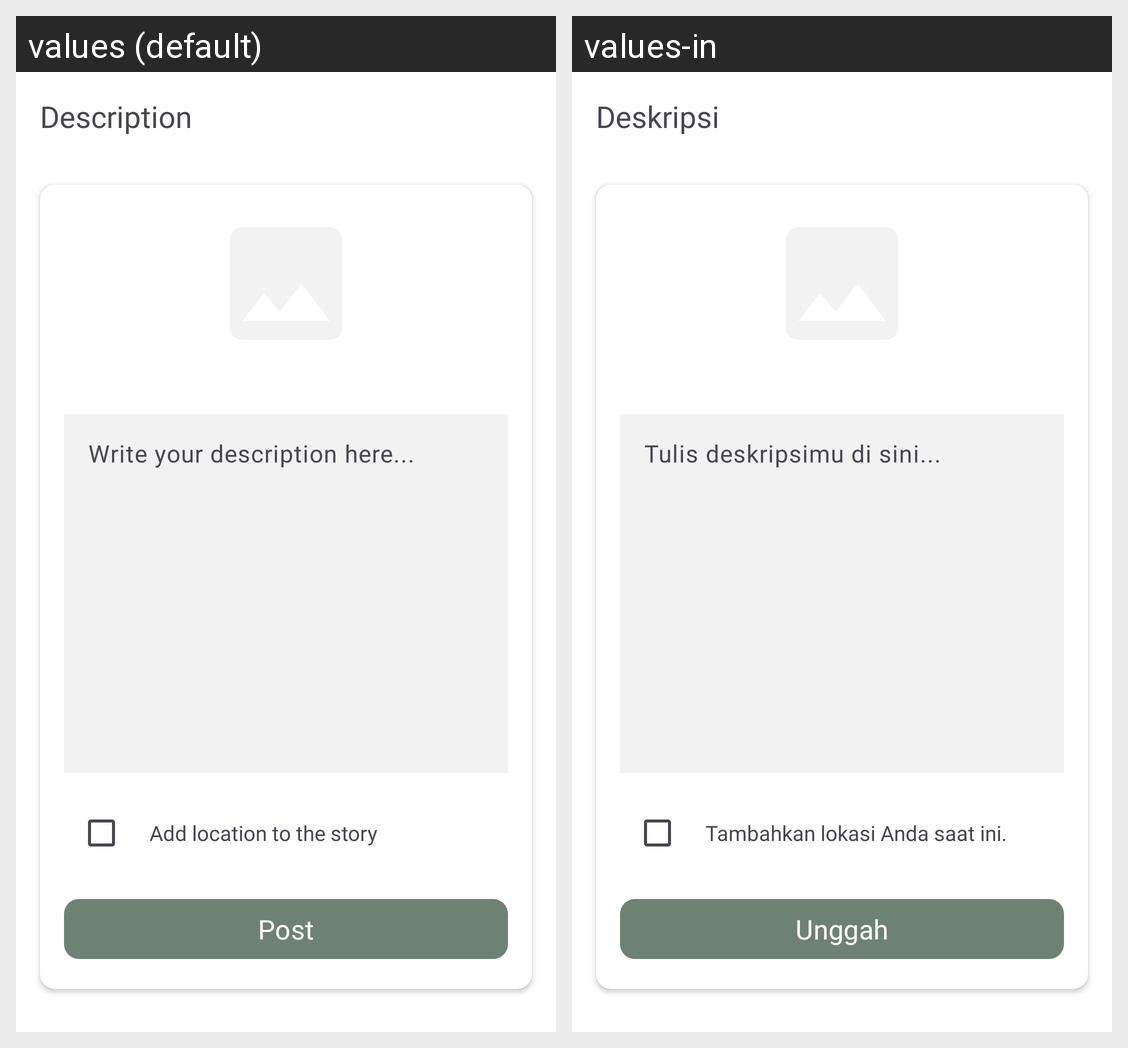

The same Android screen rendered under two of its app's locales, left to right. List the strings drawn on it with the default value and each locale's translation.
Android screen res/layout/activity_add_description.xml rendered under 2 locales, left to right: values (default), values-in. Device: Nexus 5 (rendered at 1080×1920; each locale shown at half size, 540×960, under a caption strip naming it); theme Theme.StoryApp.
Strings drawn on this screen, with the default value and each locale's value (text and hints the layout hard-codes, and strings that could not be matched under every locale, appear in the picture but are not listed):

description_title
  values: Description
  values-in: Deskripsi

add_location
  values: Add location to the story
  values-in: Tambahkan lokasi Anda saat ini.

submitPost
  values: Post
  values-in: Unggah
